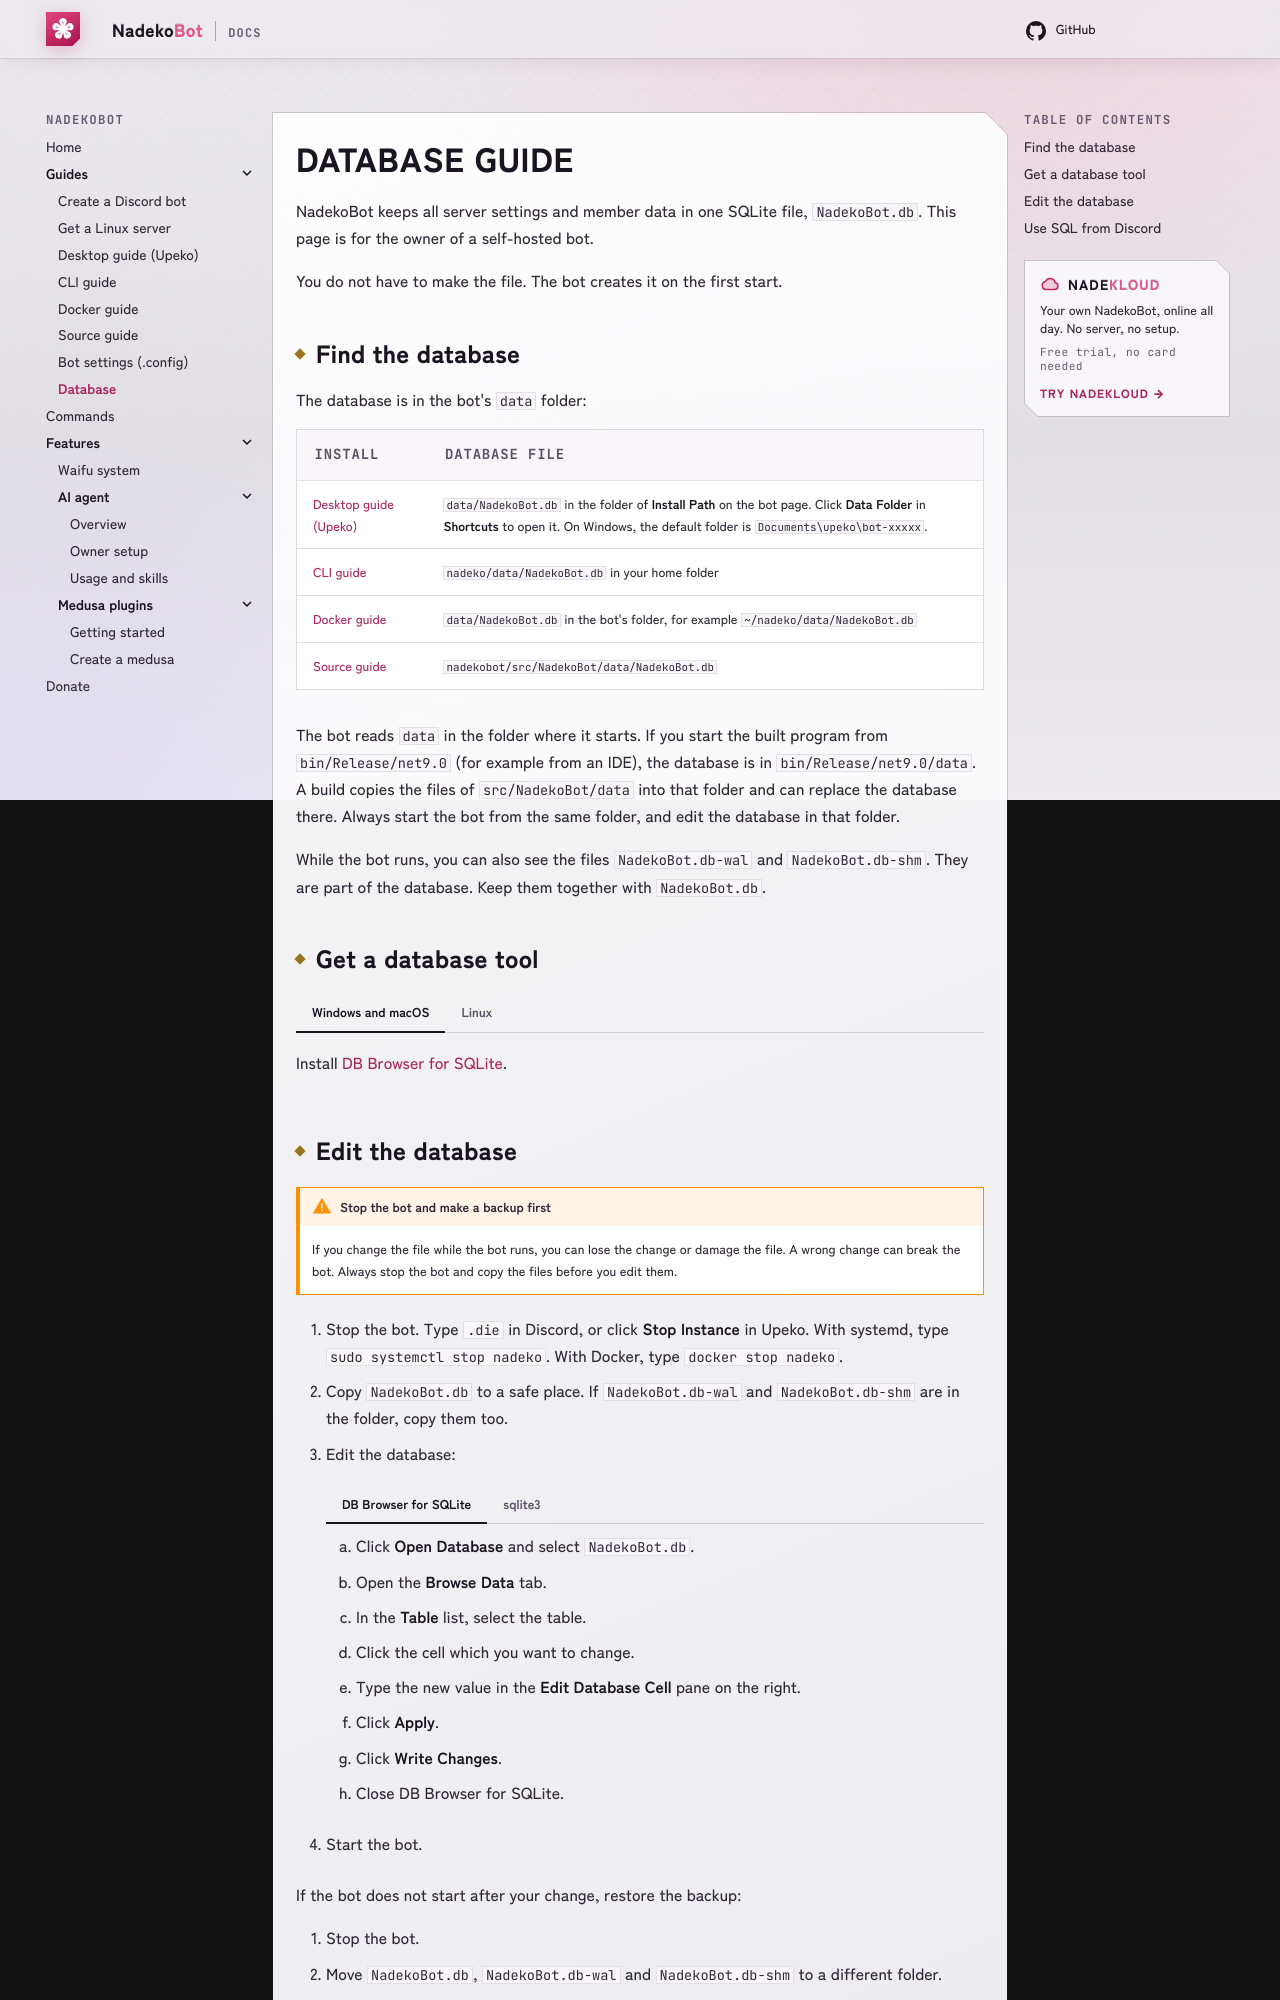

repository: nadeko-bot/nadekobot · page: guides/database/index.html · generator: mkdocs

---
title: Database Guide
description: Where your self-hosted NadekoBot keeps NadekoBot.db, how to open it with DB Browser for SQLite or sqlite3, and how to change it safely with a backup.
---

# Database Guide

NadekoBot keeps all server settings and member data in one SQLite file, `NadekoBot.db`. This page is for the owner of a self-hosted bot.

You do not have to make the file. The bot creates it on the first start.

## Find the database

The database is in the bot's `data` folder:

| Install | Database file |
|---|---|
| [Desktop guide (Upeko)](desktop-guide.md) | `data/NadekoBot.db` in the folder of **Install Path** on the bot page. Click **Data Folder** in **Shortcuts** to open it. On Windows, the default folder is `Documents\upeko\bot-xxxxx`. |
| [CLI guide](cli-guide.md) | `nadeko/data/NadekoBot.db` in your home folder |
| [Docker guide](docker-guide.md) | `data/NadekoBot.db` in the bot's folder, for example `~/nadeko/data/NadekoBot.db` |
| [Source guide](source-guide.md) | `nadekobot/src/NadekoBot/data/NadekoBot.db` |

The bot reads `data` in the folder where it starts. If you start the built program from `bin/Release/net9.0` (for example from an IDE), the database is in `bin/Release/net9.0/data`. A build copies the files of `src/NadekoBot/data` into that folder and can replace the database there. Always start the bot from the same folder, and edit the database in that folder.

While the bot runs, you can also see the files `NadekoBot.db-wal` and `NadekoBot.db-shm`. They are part of the database. Keep them together with `NadekoBot.db`.

## Get a database tool

/// tab | Windows and macOS

Install [DB Browser for SQLite](https://sqlitebrowser.org/dl/).

///
/// tab | Linux

Install the `sqlite3` program:

```sh
sudo apt install sqlite3
```

On Fedora, use `sudo dnf install sqlite`. You can also use DB Browser for SQLite if your computer has a desktop.

///
